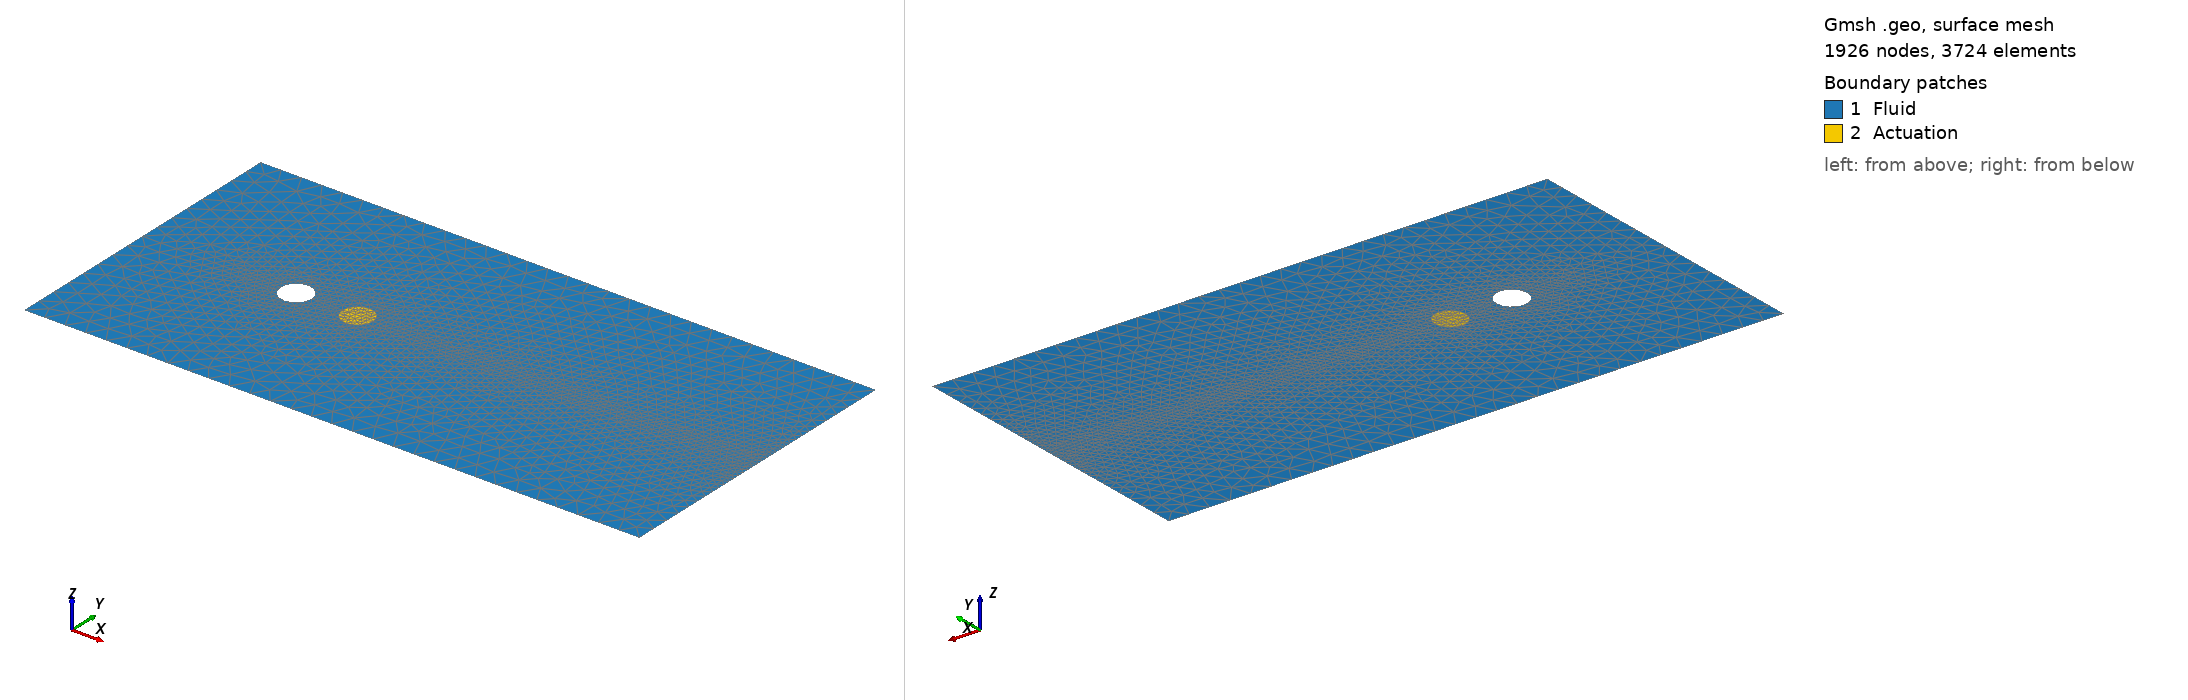

Gmsh geometry script, surface-meshed: 1926 nodes, 3724 surface elements. Boundary patches (legend numbers): 1 Fluid, 2 Actuation. Left view from above one corner, right view from below the opposite corner. Legend entries are the model's physical surfaces. The drawing asked Gmsh for element sizes between 1% and 20% of the model's largest extent; the script's own settings can give other sizes.

=== noack.geo (drawn) ===
n1 = 35.0;
n2 = 20.0;
n3 = 1.5;
x_ninf = -5.0;
x_pinf = 15.0;
y_inf = 5.0;

// Origin
Point(1) = {0, 0, 0, 1/n1};

// Cylinder points
Point(2) = { 0.5, 0.0, 0, 1/n1};
Point(3) = { 0.0, 0.5, 0, 1/n1};
Point(4) = {-0.5, 0.0, 0, 1/n1};
Point(5) = { 0.0,-0.5, 0, 1/n1};

// Boundaries
Point(6) = {x_ninf, -y_inf, 0, 1/n3};
Point(7) = {x_ninf, 0, 0, 1/n3};
Point(8) = {x_ninf, y_inf, 0, 1/n3};
Point(9) = {x_pinf, -y_inf, 0, 1/n3};
Point(10) = {x_pinf, 0, 0, 1/n2};
Point(11) = {x_pinf, y_inf, 0, 1/n3};

// Actuation limits
Point(12) = { 2.0,  0,  0, 1/n2};
Point(13) = { 2.5, 0.0, 0, 1/n2};
Point(14) = { 2.0, 0.5, 0, 1/n2};
Point(15) = { 1.5, 0.0, 0, 1/n2};
Point(16) = { 2.0,-0.5, 0, 1/n2};

// Cylinder Lines
Circle(1) = {2, 1, 3};
Circle(2) = {3, 1, 4};
Circle(3) = {4, 1, 5};
Circle(4) = {5, 1, 2};

// Boundary lines
Line(5) = {6, 7};
Line(6) = {7, 8};
Line(7) = {8, 11};
Line(8) = {11, 10};
Line(9) = {10, 9};
Line(10) = {9, 6};
Line(11) = {7, 4};
Line(12) = {2, 15};

// Actuation disk
Circle(13) = {13, 12, 14};
Circle(14) = {14, 12, 15};
Circle(15) = {15, 12, 16};
Circle(16) = {16, 12, 13};
Line(17) = {13, 10};

//+
Curve Loop(1) = {7, 8, -17, 13, 14, -12, 1, 2, -11, 6};
//+
Plane Surface(1) = {1};
//+
Curve Loop(2) = {11, 3, 4, 12, 15, 16, 17, 9, 10, 5};
//+
Plane Surface(2) = {2};
//+
Curve Loop(3) = {13, 14, 15, 16};
//+
Plane Surface(3) = {3};

//+
Physical Surface("Fluid", 1) = {1, 2};
//+
Physical Curve("Inlet", 2) = {6, 5};
//+
Physical Curve("Freestream", 3) = {7, 10};
//+
Physical Curve("Outlet", 4) = {8, 9};
//+
Physical Curve("Wall", 5) = {1, 4, 3, 2};

Physical Surface("Actuation", 6) = {3};
